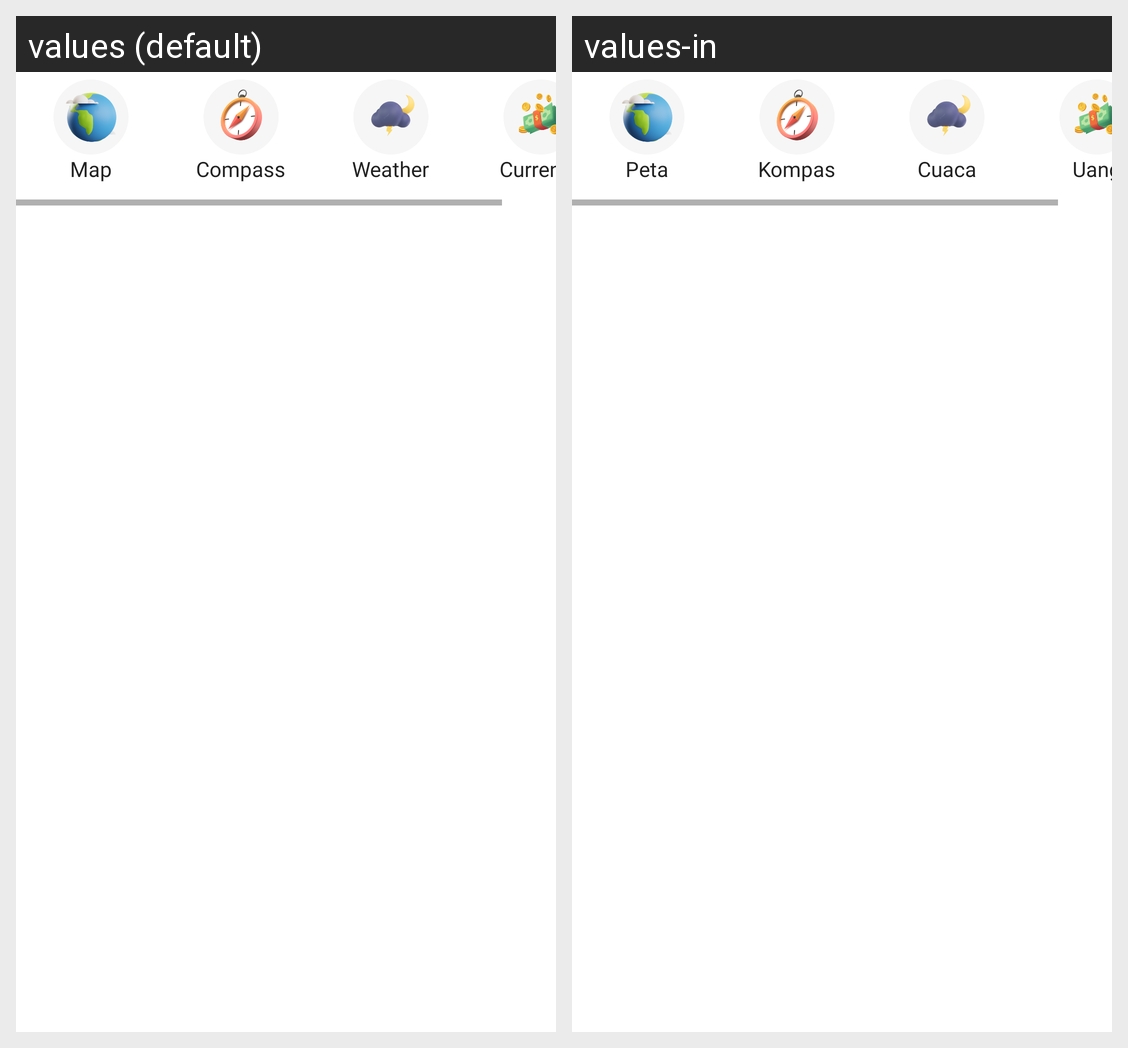

For this localized Android screen grid, give each drawn string resource with its value in every locale shown.
Android screen res/layout/content_tools.xml rendered under 2 locales, left to right: values (default), values-in. Device: Nexus 5 (rendered at 1080×1920; each locale shown at half size, 540×960, under a caption strip naming it); theme Theme.TanahAir.
Strings drawn on this screen, with the default value and each locale's value (text and hints the layout hard-codes, and strings that could not be matched under every locale, appear in the picture but are not listed):

map
  values: Map
  values-in: Peta

compass
  values: Compass
  values-in: Kompas

weather
  values: Weather
  values-in: Cuaca

currency
  values: Currency
  values-in: Uang
